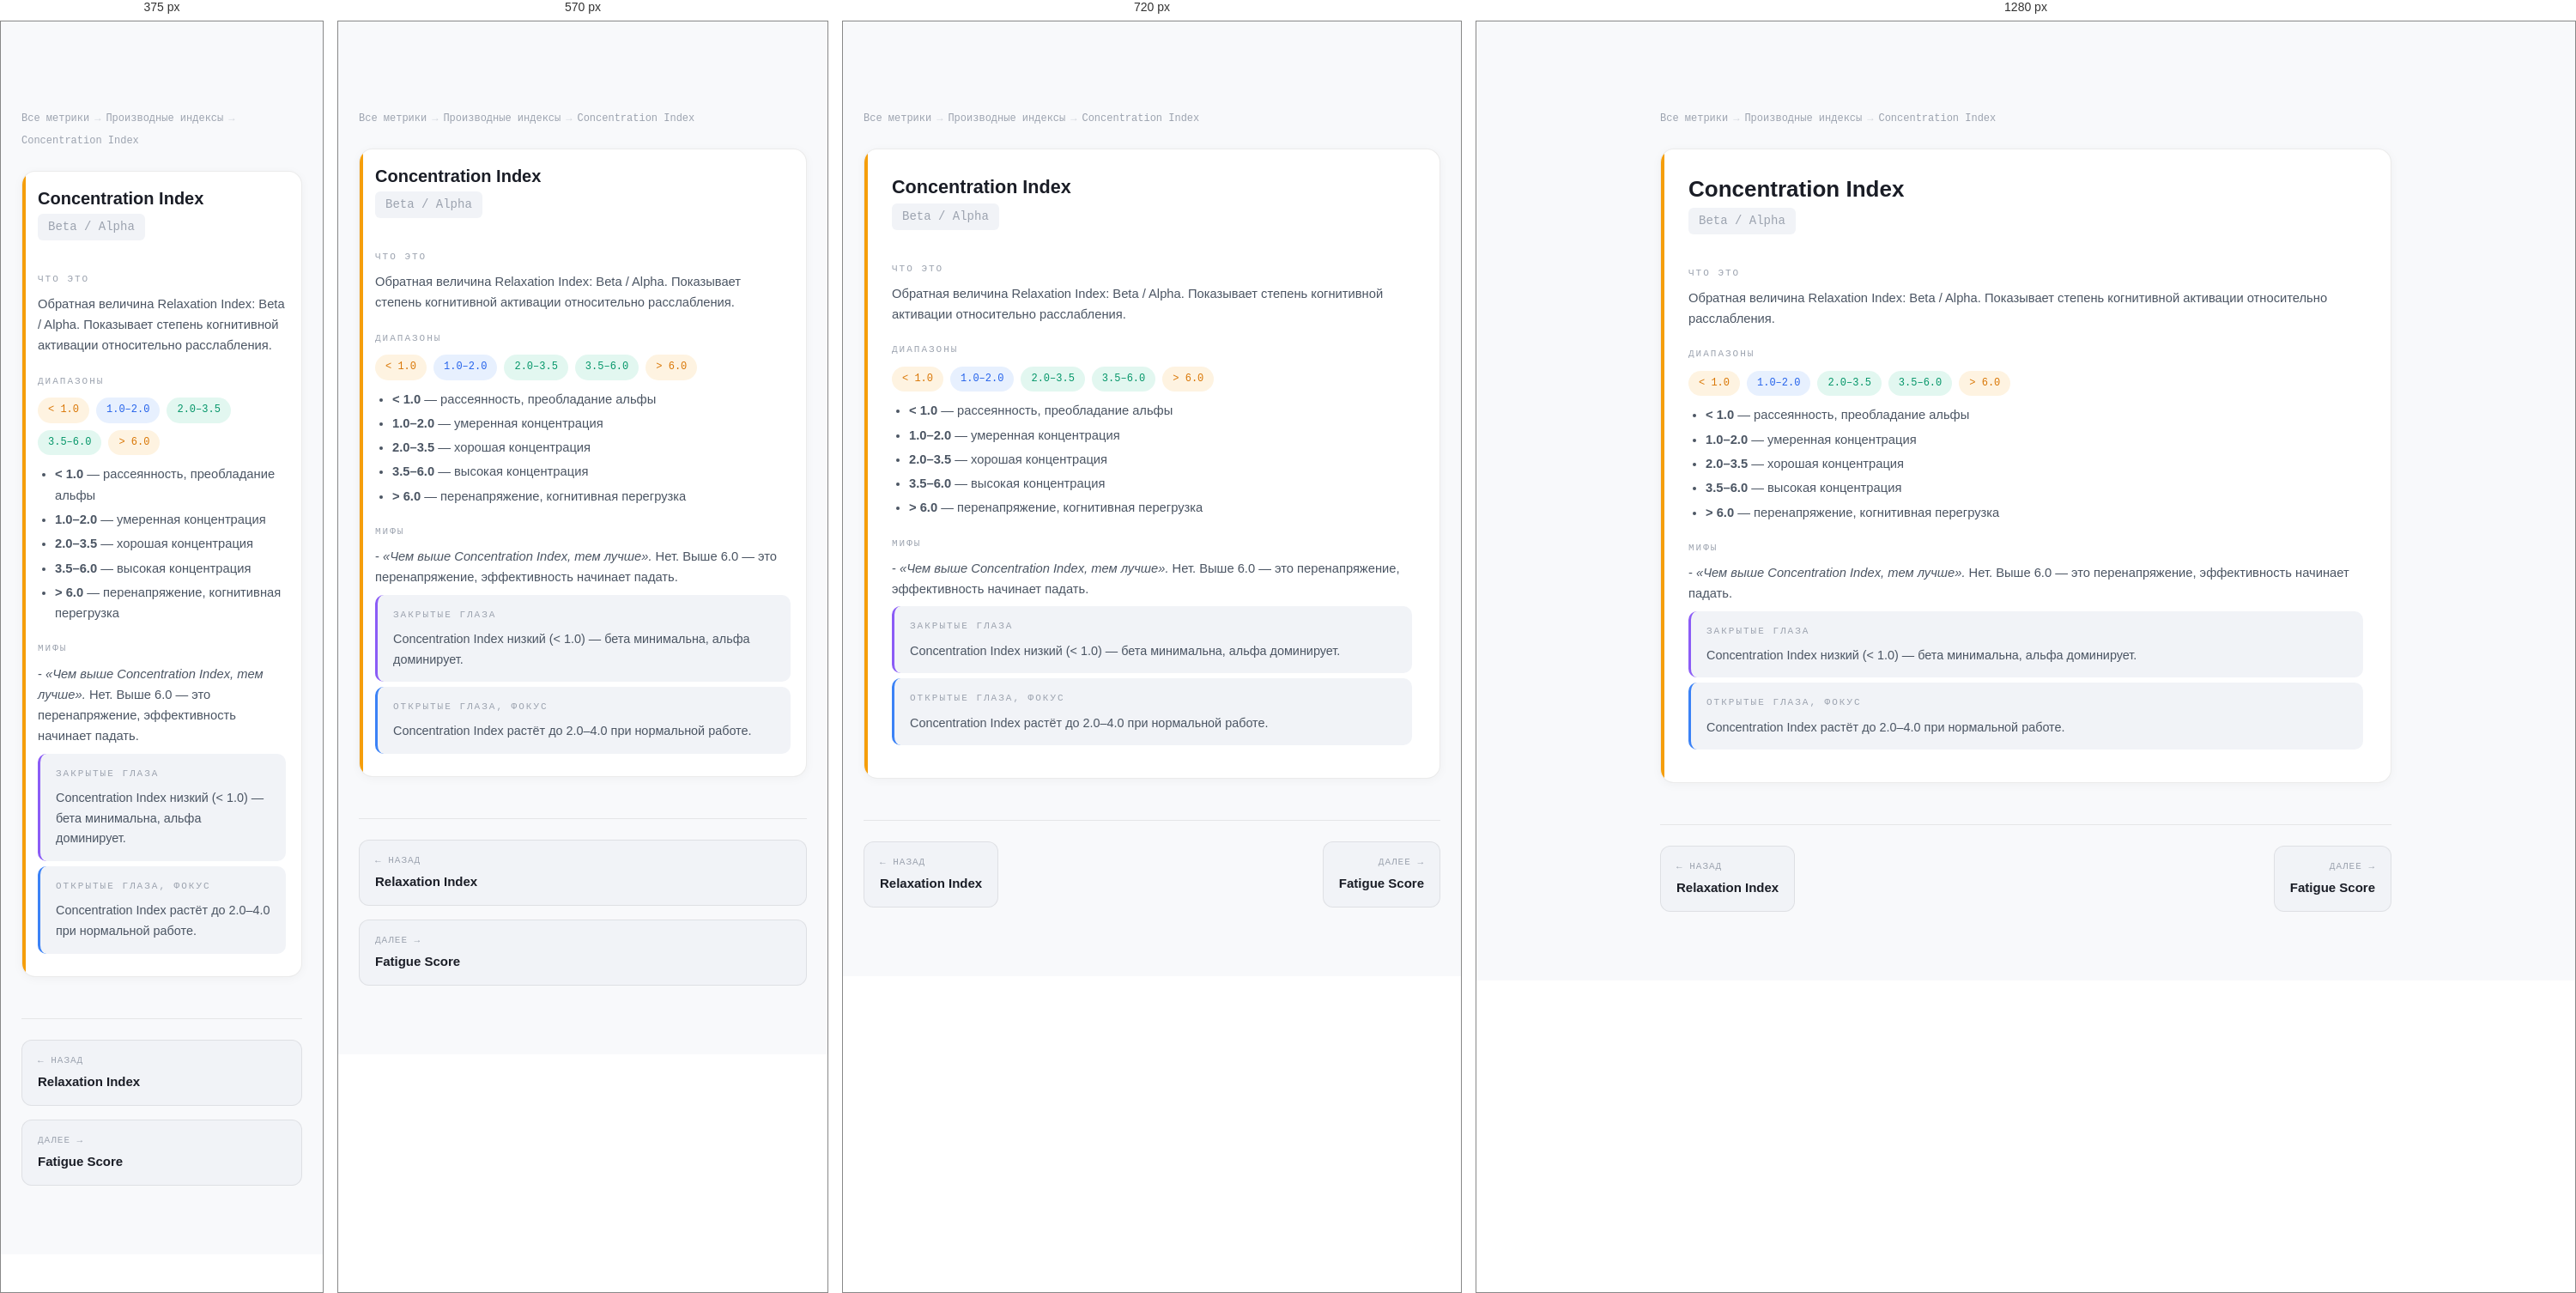
Rendered at 375 px, 570 px, 720 px and 1280 px, left to right.

<!-- file: concentration-index.html -->
<!DOCTYPE html>
<html lang="ru">
<head>
<meta charset="UTF-8">
<meta name="viewport" content="width=device-width, initial-scale=1.0">
<title>Concentration Index — Производные индексы — ONTO NOTHING</title>
<link rel="preconnect" href="https://fonts.googleapis.com">
<link rel="preconnect" href="https://fonts.gstatic.com" crossorigin>
<link href="https://fonts.googleapis.com/css2?family=Syne:wght@700;800&family=DM+Sans:wght@300;400;500&family=DM+Mono:wght@400;500&display=swap" rel="stylesheet">
<link rel="stylesheet" href="../../../css/nav.css">
<link rel="stylesheet" href="../metrics.css">
</head>
<body>

<div class="content">
<div class="breadcrumbs">
<a href="../index.html">Все метрики</a>
<span class="sep">→</span>
<a href="../indices.html">Производные индексы</a>
<span class="sep">→</span>
<span>Concentration Index</span>
</div>

<div class="metric c-indices">
<h3 class="metric-name">Concentration Index</h3>
<div class="metric-formula">Beta / Alpha</div>
<div class="msub"><div class="msub-label">ЧТО ЭТО</div><p>Обратная величина Relaxation Index: Beta / Alpha. Показывает степень когнитивной активации относительно расслабления.</p></div><div class="msub"><div class="msub-label">ДИАПАЗОНЫ</div><div class="ranges"><span class="badge yellow">&lt; 1.0</span> <span class="badge blue">1.0–2.0</span> <span class="badge green">2.0–3.5</span> <span class="badge green">3.5–6.0</span> <span class="badge yellow">&gt; 6.0</span> </div><ul><li><strong>&lt; 1.0</strong> — рассеянность, преобладание альфы</li>
<li><strong>1.0–2.0</strong> — умеренная концентрация</li>
<li><strong>2.0–3.5</strong> — хорошая концентрация</li>
<li><strong>3.5–6.0</strong> — высокая концентрация</li>
<li><strong>&gt; 6.0</strong> — перенапряжение, когнитивная перегрузка</li>
</ul></div><div class="msub"><div class="msub-label">МИФЫ</div><p>- <em>«Чем выше Concentration Index, тем лучше».</em> Нет. Выше 6.0 — это перенапряжение, эффективность начинает падать.</p></div><div class="state-block eyes-closed"><div class="msub-label">ЗАКРЫТЫЕ ГЛАЗА</div><p>Concentration Index низкий (< 1.0) — бета минимальна, альфа доминирует.</p></div><div class="state-block eyes-open"><div class="msub-label">ОТКРЫТЫЕ ГЛАЗА, ФОКУС</div><p>Concentration Index растёт до 2.0–4.0 при нормальной работе.</p></div>
</div>

<div class="metric-nav">
<a href="./relaxation-index.html">
<span class="nav-dir">← Назад</span>
<span class="nav-name">Relaxation Index</span>
</a>
<a href="./fatigue-score.html" class="next">
<span class="nav-dir">Далее →</span>
<span class="nav-name">Fatigue Score</span>
</a>
</div>
</div>

<script src="../../../components/nav.js"></script>
<script src="../../../components/footer.js"></script>
</body>
</html>

/* @media block from nav.css */
@media (max-width: 900px) {
  .nav-links { display: none; }
  .nav-burger { display: flex; }

  .nav-links.open {
    display: flex;
    flex-direction: column;
    align-items: flex-start;
    position: absolute;
    top: 64px;
    left: 0;
    right: 0;
    background: rgba(236,238,242,0.97);
    backdrop-filter: blur(16px);
    padding: 16px 24px 24px;
    gap: 4px;
    border-bottom: 1px solid rgba(0,0,0,0.08);
  }
  .nav-links.open a { width: 100%; font-size: 1rem; padding: 10px 12px; }
  .nav-cta { margin-left: 0 !important; }
}

/* @media block from nav.css */
@media (max-width: 800px) {
  .footer-inner { grid-template-columns: 1fr 1fr; }
  .footer-col--brand { grid-column: 1 / -1; }
}

/* @media block from nav.css */
@media (max-width: 500px) {
  .footer-inner { grid-template-columns: 1fr; }
}

/* @media block from metrics.css */
@media(max-width:640px){
  .metric{padding:20px 18px}
  .hub-grid{grid-template-columns:1fr}
  .metrics-grid{grid-template-columns:1fr}
  .metric-nav{flex-direction:column}
  .metric-nav a{max-width:100%}
  .metric-nav .next{text-align:left;margin-left:0}
}